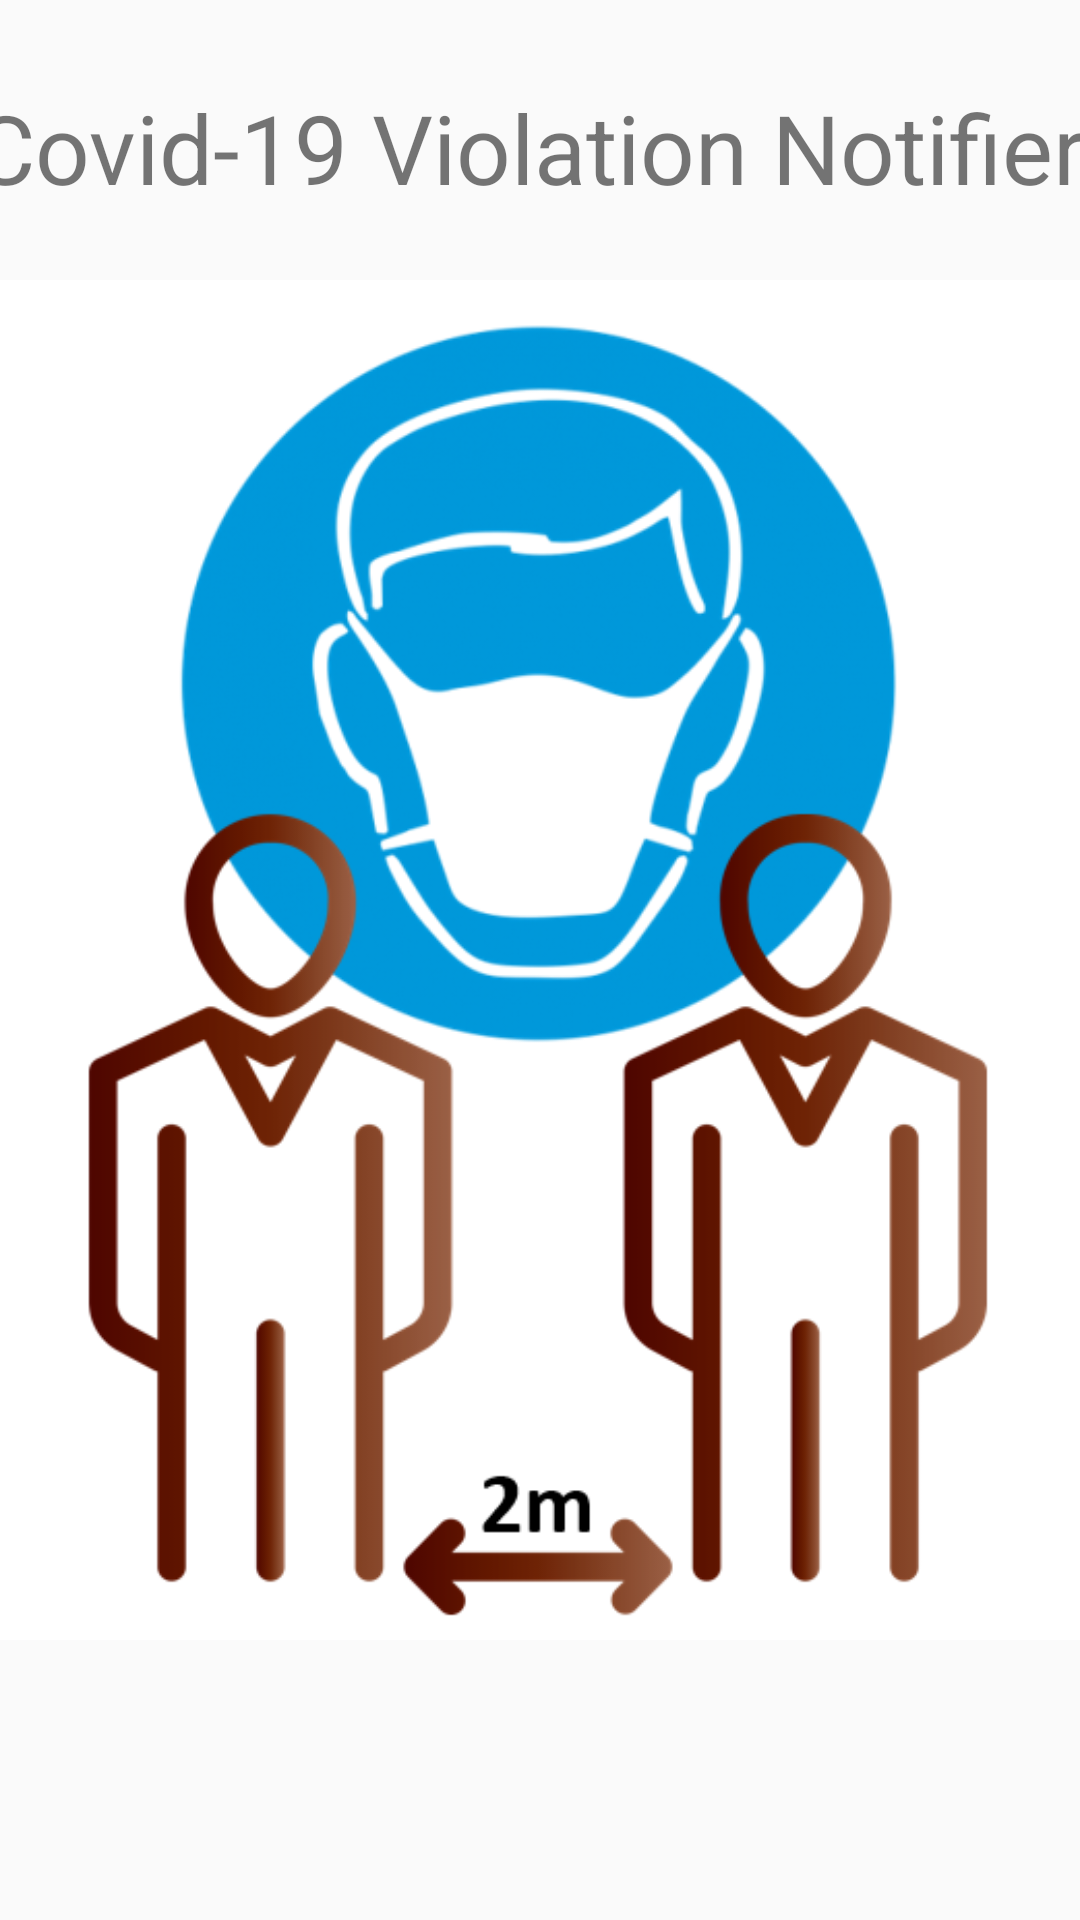

Layout XML and referenced resources for this Android screen:
<!-- AndroidManifest.xml: application theme Theme.AppCompat.DayNight.NoActionBar -->
<!-- res/layout/activity_splash.xml -->
<?xml version="1.0" encoding="utf-8"?>
<androidx.constraintlayout.widget.ConstraintLayout xmlns:android="http://schemas.android.com/apk/res/android"
    xmlns:app="http://schemas.android.com/apk/res-auto"
    xmlns:tools="http://schemas.android.com/tools"
    android:layout_width="match_parent"
    android:layout_height="match_parent"
    tools:context=".Splash">

    <TextView
        android:id="@+id/textViewSplash"
        android:layout_width="379dp"
        android:layout_height="67dp"
        android:text="Covid-19 Violation Notifier"
        android:textSize="32sp"
        app:layout_constraintBottom_toBottomOf="parent"
        app:layout_constraintEnd_toEndOf="parent"
        app:layout_constraintStart_toStartOf="parent"
        app:layout_constraintTop_toTopOf="parent"
        app:layout_constraintVertical_bias="0.048" />

    <ImageView
        android:id="@+id/imageViewSplash"
        android:layout_width="wrap_content"
        android:layout_height="wrap_content"
        app:layout_constraintBottom_toBottomOf="parent"
        app:layout_constraintEnd_toEndOf="parent"
        app:layout_constraintHorizontal_bias="0.0"
        app:layout_constraintStart_toStartOf="parent"
        app:layout_constraintTop_toTopOf="parent"
        app:layout_constraintVertical_bias="1.0"
        app:srcCompat="@drawable/splash" />

</androidx.constraintlayout.widget.ConstraintLayout>
<!-- resources referenced by this layout -->
<resources>
  <!-- drawable splash: png bitmap (drawable, 97511 bytes) -->
</resources>
